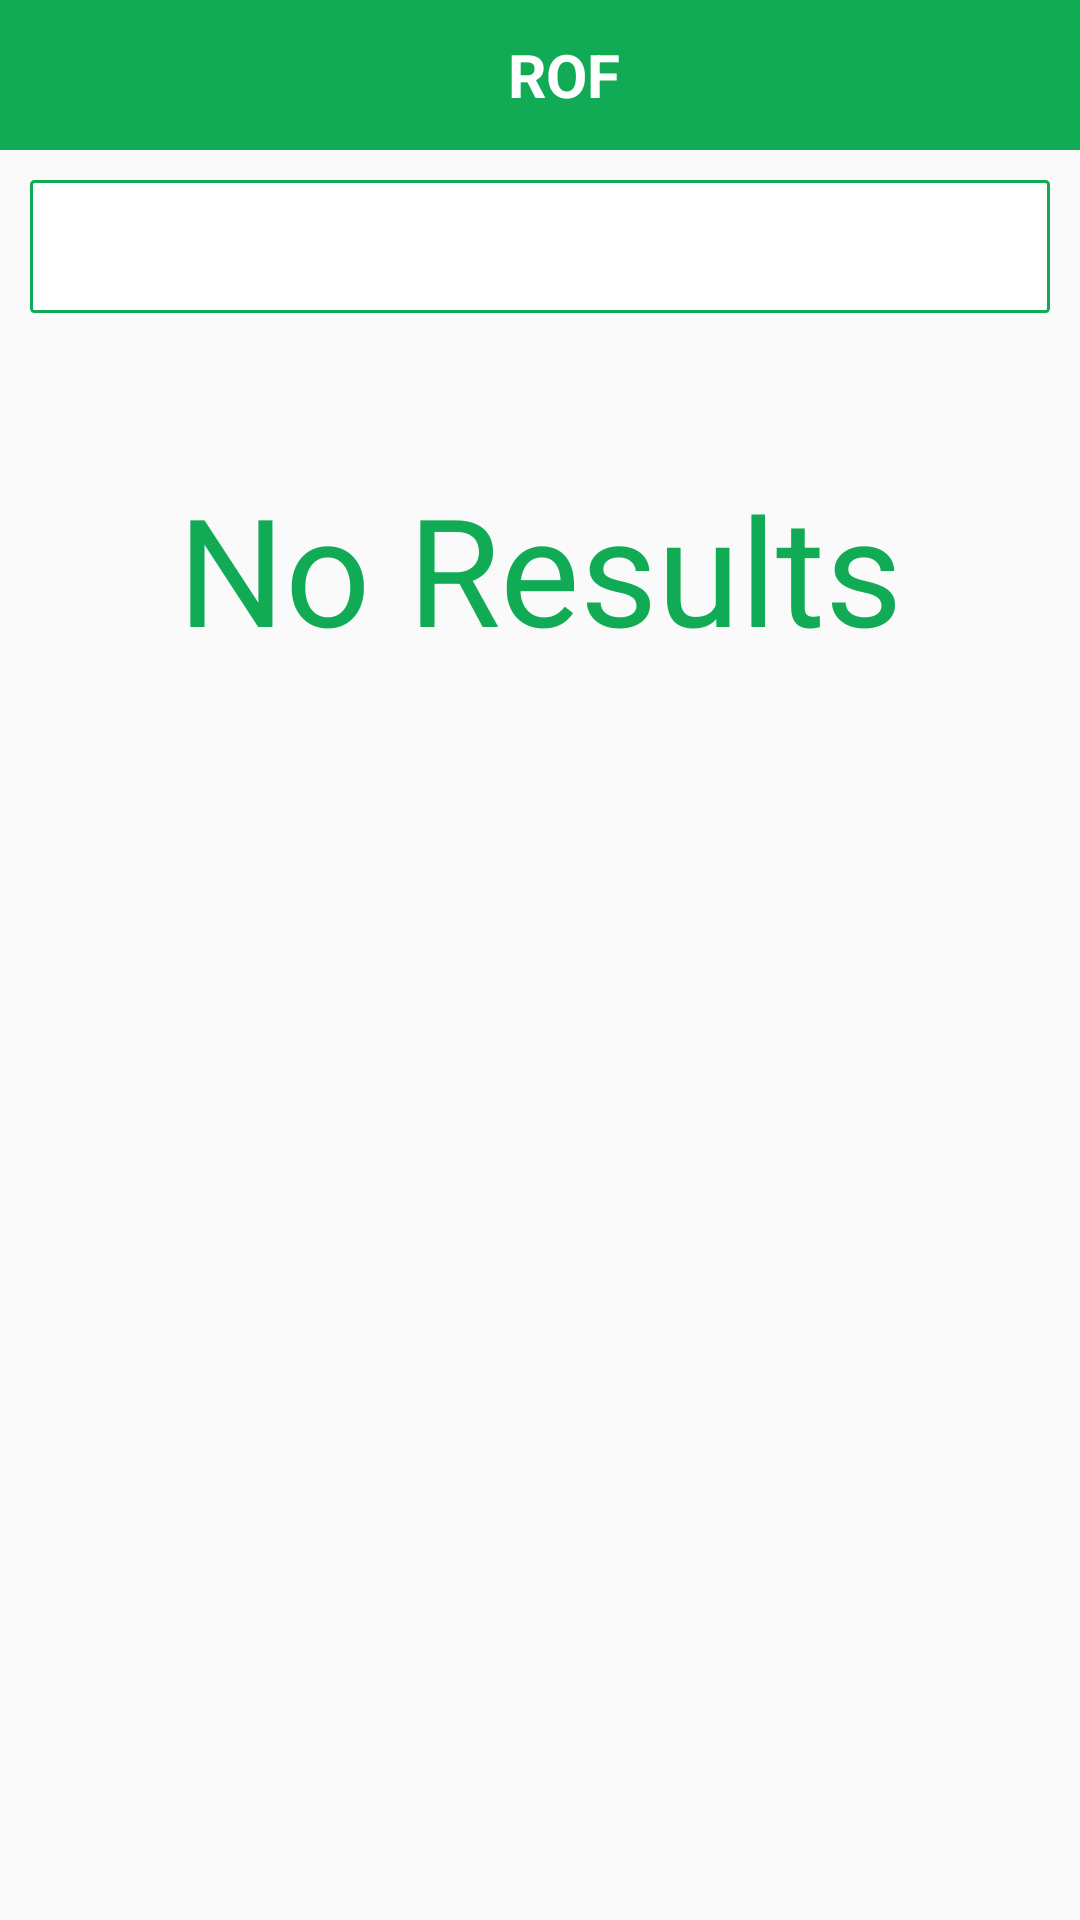

Write the Android layout XML for this screen, with the resource values it uses.
<!-- AndroidManifest.xml: application theme AppTheme -->
<!-- res/layout/activity_autosearchview.xml -->
<LinearLayout xmlns:android="http://schemas.android.com/apk/res/android"
    android:layout_width="match_parent"
    android:layout_height="match_parent"
    android:orientation="vertical">

    <android.support.v7.widget.Toolbar
        android:id="@+id/my_awesome_toolbar"
        android:layout_height="50dp"
        android:layout_width="match_parent"
        android:background="@color/colorPrimary"

        >



            <ImageView
                android:layout_width="30dp"
                android:layout_height="match_parent"
                android:src="@drawable/rof_backbutton"
                android:gravity="center"
                android:textStyle="bold"
                android:id="@+id/back_activity_button"


                />

        <ImageView
            android:layout_width="30dp"
            android:layout_height="match_parent"
            android:gravity="center"
            android:textStyle="bold"
            android:layout_gravity="end"

            />



        <TextView
            android:layout_centerInParent="true"
            android:layout_height="match_parent"
            android:layout_width="fill_parent"
            android:textAlignment="center"
            android:gravity="center"
            android:layout_gravity="center"
            android:text="ROF"
            android:textStyle="bold"
            android:textSize="20dp"
            android:id="@+id/title"
            android:textColor="@color/white"
            />


    </android.support.v7.widget.Toolbar>



    <LinearLayout xmlns:android="http://schemas.android.com/apk/res/android" xmlns:tools="http://schemas.android.com/tools"
    android:layout_width="match_parent"
    android:layout_height="match_parent"
    android:orientation="vertical"
    android:padding="10dp"
    tools:context=".activity.AutoSearchView"


    >






    <EditText
        android:id="@+id/searchEditText"
        android:layout_width="match_parent"
        android:layout_height="wrap_content"
        android:background="@drawable/edittext_border"
        android:drawableLeft="@drawable/rof_search_icon"
        android:ems="10"
        android:drawableTint="@color/colorPrimary"
        />


    <TextView
        android:id="@+id/noresult"
        android:layout_width="match_parent"
        android:layout_height="150dp"
        android:textSize="50dp"
        android:textAlignment="center"
        android:gravity="center"
        android:padding="30dp"
        android:layout_margin="10dp"
        android:text="No Results"
        android:textColor="@color/colorPrimary"/>




    <RelativeLayout
        android:layout_width="match_parent"
        android:layout_height="wrap_content"

        >


        <ListView
            android:id="@+id/autosearch"
            android:layout_width="match_parent"
            android:layout_height="wrap_content"
            android:divider="@null"
            android:dividerHeight="0dp"

            >


        </ListView>



        <ProgressBar
            android:layout_width="wrap_content"
            android:layout_height="wrap_content"
            android:layout_centerVertical="true"
            android:id="@+id/progressBar"
            android:layout_centerInParent="true"
            />

    </RelativeLayout>

</LinearLayout>

</LinearLayout>
<!-- resources referenced by this layout -->
<resources>
  <color name="colorPrimary">#12ab55</color>
  <color name="white">#fff</color>
  <!-- drawable edittext_border (drawable) -->
  <?xml version="1.0" encoding="utf-8"?>
  <selector xmlns:android="http://schemas.android.com/apk/res/android">
      <item>
          <shape>
              <gradient
                  android:angle="270"
                  android:endColor="@color/white"
                  android:startColor="@color/white" />
              <stroke
                  android:width="1dp"
                  android:color="@color/colorPrimary" />
              <corners
                  android:radius="1dp" />
              <padding
                  android:bottom="10dp"
                  android:left="10dp"
                  android:right="10dp"
                  android:top="10dp" />
          </shape>
      </item>
  
  </selector>
  <style name="AppTheme" parent="Theme.AppCompat.Light.DarkActionBar">
          
          <item name="colorPrimary">#12ab55</item>
          <item name="colorPrimaryDark">@color/colorPrimaryDark</item>
          <item name="android:windowFullscreen">false</item>
          <item name="colorAccent">@color/colorAccent</item>
          <item name="titleTextColor">#000</item>
          <item name="android:fitsSystemWindows">false</item>
  
  
  
  
  
      </style>
  <color name="colorPrimaryDark">#454748</color>
  <color name="colorAccent">#FF4081</color>
</resources>
